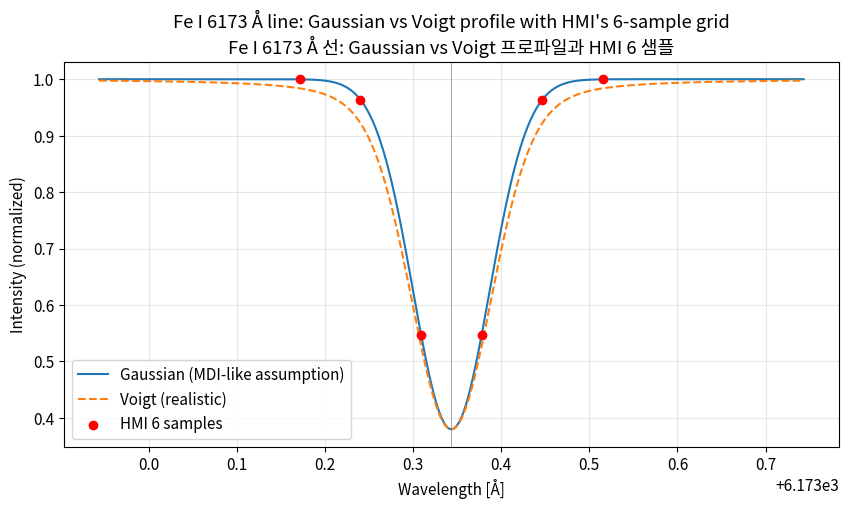
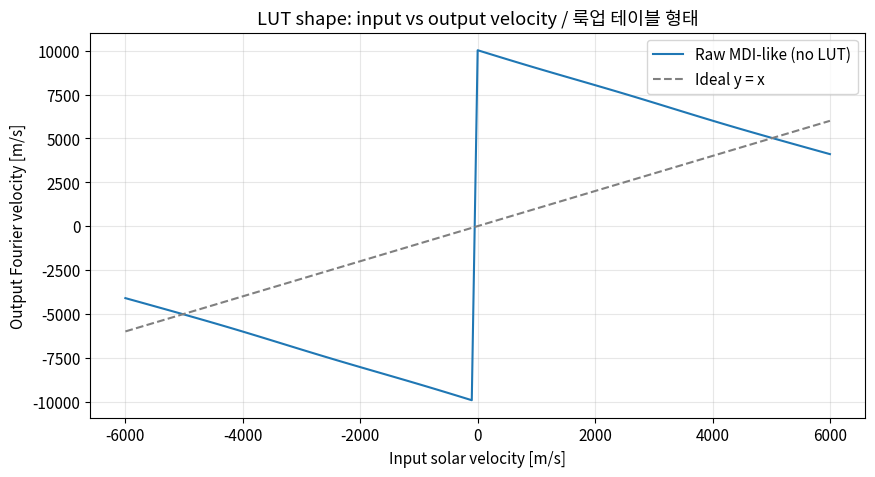
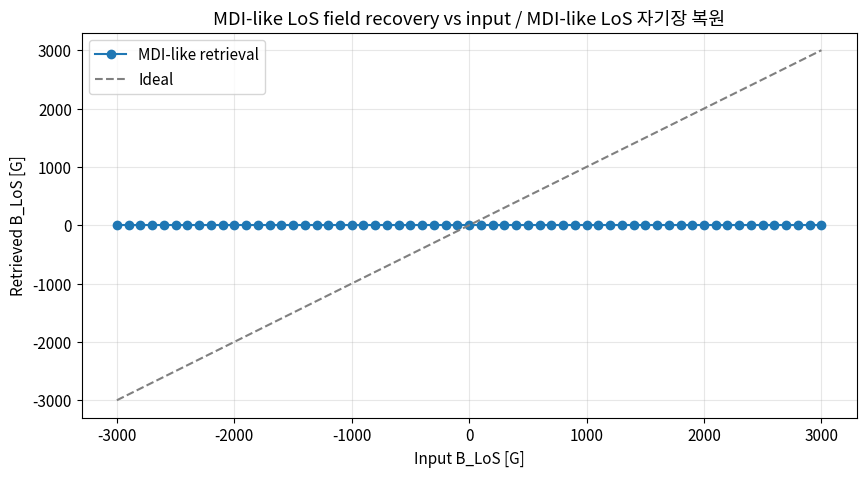
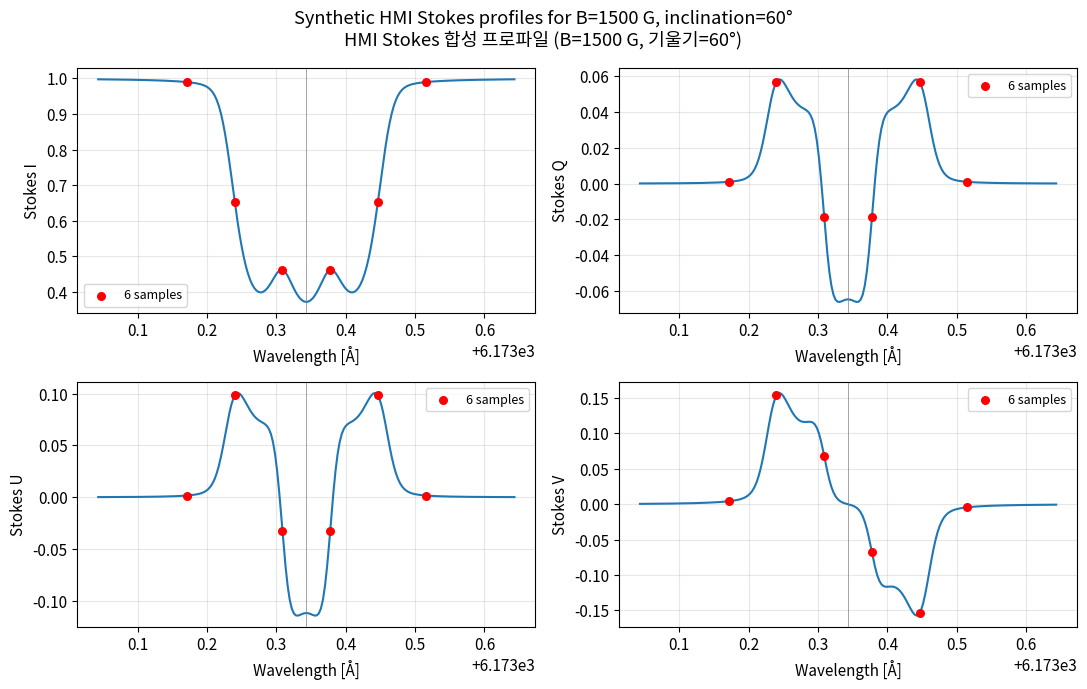
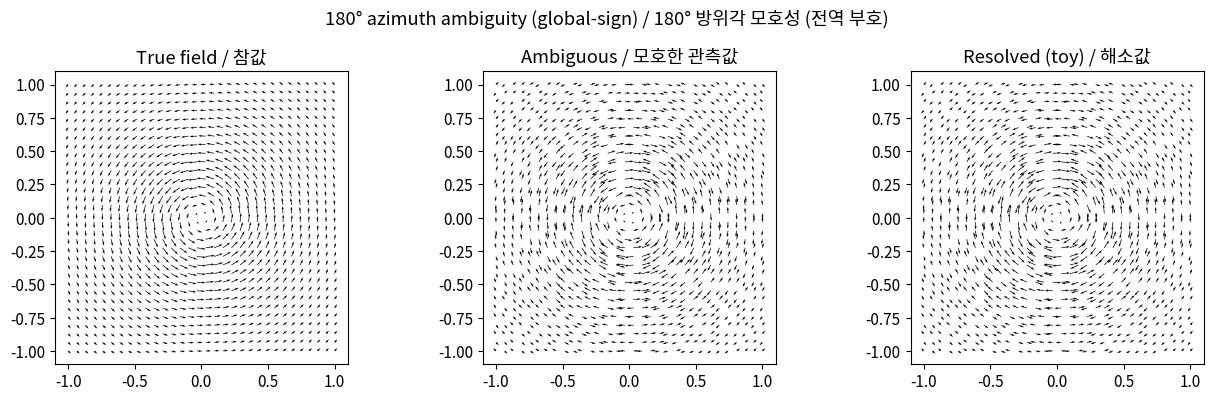
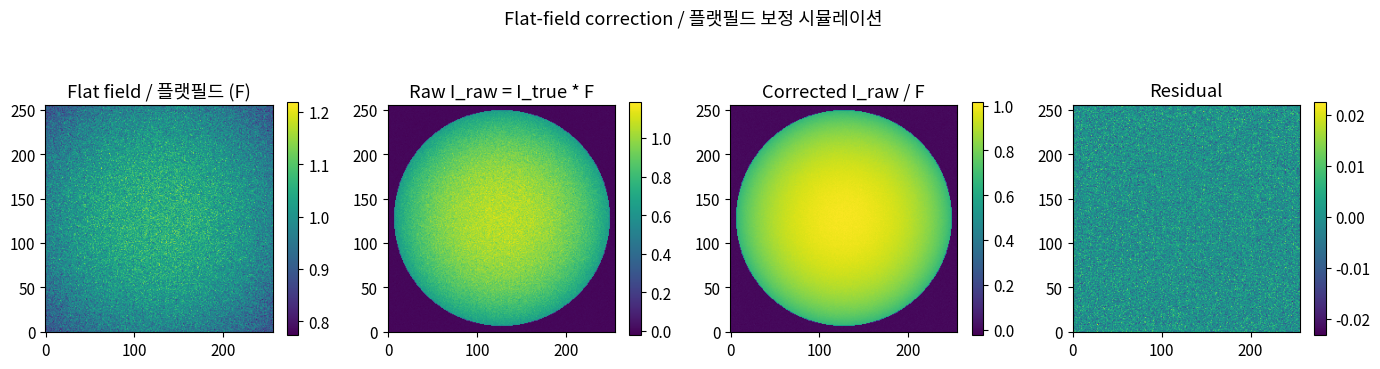

These charts were generated, in order, by the following Python code:
"""Standard imports for HMI observables simulation."""

import numpy as np
import matplotlib.pyplot as plt
from scipy.optimize import minimize
from scipy.special import wofz

np.random.seed(42)
plt.rcParams["figure.figsize"] = (10, 5)
plt.rcParams["font.size"] = 11

# Fe I line parameters (reference values from Couvidat+ 2016).
LAMBDA0 = 6173.3433  # Line center wavelength [Å].
C_LIGHT = 299792458.0  # Speed of light [m/s].
DVDL = C_LIGHT / LAMBDA0  # Wavelength-to-velocity conversion [m/s/Å] ≈ 48562.4.
LANDE_G = 2.5  # Landé factor for Fe I 6173.


def gaussian_line(wavelength, ic=1.0, id_depth=0.62, sigma=0.0613, lam0=LAMBDA0):
    """Synthesize a Gaussian Fe I line profile.

    Args:
        wavelength: Array of wavelengths [Å].
        ic: Continuum intensity (arbitrary units).
        id_depth: Line depth (fraction of continuum).
        sigma: Gaussian width [Å]; 0.0613 Å gives FWHM ~102 mÅ matching HMI.
        lam0: Line-center wavelength [Å].

    Returns:
        Array of intensities matching ``wavelength``.
    """
    return ic - id_depth * np.exp(-((wavelength - lam0) ** 2) / sigma**2)


def voigt_line(wavelength, ic=1.0, id_depth=0.62, sigma=0.04, gamma=0.015, lam0=LAMBDA0):
    """Synthesize a Voigt Fe I line profile via the Faddeeva function.

    Args:
        wavelength: Array of wavelengths [Å].
        ic: Continuum intensity.
        id_depth: Peak absorption depth.
        sigma: Gaussian standard deviation [Å].
        gamma: Lorentzian HWHM [Å].
        lam0: Line-center wavelength [Å].

    Returns:
        Array of intensities matching ``wavelength``.
    """
    z = ((wavelength - lam0) + 1j * gamma) / (sigma * np.sqrt(2.0))
    voigt = np.real(wofz(z)) / (sigma * np.sqrt(2 * np.pi))
    voigt /= voigt.max()  # Normalize to unit peak.
    return ic - id_depth * voigt

# HMI samples six wavelengths separated by 68.8 mÅ, total span 412.8 mÅ.
WAVELENGTH_STEP = 0.0688  # [Å]
N_SAMPLES = 6
lam_samples = LAMBDA0 + (np.arange(N_SAMPLES) - (N_SAMPLES - 1) / 2) * WAVELENGTH_STEP

lam_dense = np.linspace(LAMBDA0 - 0.4, LAMBDA0 + 0.4, 801)
profile_gauss = gaussian_line(lam_dense)
profile_voigt = voigt_line(lam_dense)

fig, ax = plt.subplots()
ax.plot(lam_dense, profile_gauss, label="Gaussian (MDI-like assumption)")
ax.plot(lam_dense, profile_voigt, "--", label="Voigt (realistic)")
ax.scatter(lam_samples, gaussian_line(lam_samples), color="red", zorder=3,
           label="HMI 6 samples")
ax.axvline(LAMBDA0, color="gray", linewidth=0.5)
ax.set_xlabel("Wavelength [Å]")
ax.set_ylabel("Intensity (normalized)")
ax.set_title("Fe I 6173 Å line: Gaussian vs Voigt profile with HMI's 6-sample grid\n"
             "Fe I 6173 Å 선: Gaussian vs Voigt 프로파일과 HMI 6 샘플")
ax.legend()
ax.grid(alpha=0.3)
plt.show()

T_SPAN = N_SAMPLES * WAVELENGTH_STEP  # 0.4128 Å = 412.8 mÅ.


def mdi_like_fourier(intensities):
    """Compute discrete first and second Fourier coefficients (Eq. 11).

    Args:
        intensities: Array of 6 filtergram intensities.

    Returns:
        Tuple (a1, b1, a2, b2).
    """
    j = np.arange(N_SAMPLES)
    phase1 = 2 * np.pi * (2.5 - j) / N_SAMPLES
    phase2 = 4 * np.pi * (2.5 - j) / N_SAMPLES
    norm = 2.0 / N_SAMPLES
    a1 = norm * np.sum(intensities * np.cos(phase1))
    b1 = norm * np.sum(intensities * np.sin(phase1))
    a2 = norm * np.sum(intensities * np.cos(phase2))
    b2 = norm * np.sum(intensities * np.sin(phase2))
    return a1, b1, a2, b2


def mdi_like_observables(intensities):
    """Derive Doppler velocity, line width, depth, and continuum.

    Args:
        intensities: Array of 6 filtergram intensities.

    Returns:
        Dict with keys ``velocity`` [m/s], ``sigma`` [Å], ``depth``, ``continuum``.
    """
    a1, b1, a2, b2 = mdi_like_fourier(intensities)
    # Eq. (7): Doppler velocity.
    v = DVDL * (T_SPAN / (2 * np.pi)) * np.arctan2(b1, a1)
    # Eq. (10): Gaussian sigma from Fourier ratio.
    ratio = (a1**2 + b1**2) / max(a2**2 + b2**2, 1e-20)
    sigma = (T_SPAN / (np.pi * np.sqrt(6))) * np.sqrt(np.log(ratio))
    # Eq. (9): line depth (apply empirical K_1=5/6 correction).
    depth = (T_SPAN / (2 * sigma * np.sqrt(np.pi))) * np.sqrt(a1**2 + b1**2) * \
            np.exp(np.pi**2 * sigma**2 / T_SPAN**2)
    depth *= 5.0 / 6.0
    sigma *= 6.0 / 5.0
    # Eq. (14): reconstructed continuum.
    continuum = np.mean(intensities + depth * np.exp(-((lam_samples - LAMBDA0) ** 2) / sigma**2))
    return {"velocity": v, "sigma": sigma, "depth": depth, "continuum": continuum}

# Test: inject a +500 m/s Doppler shift and recover it.
input_velocity = 500.0  # m/s.
shifted_lam0 = LAMBDA0 * (1 + input_velocity / C_LIGHT)
I_j = gaussian_line(lam_samples, lam0=shifted_lam0)
obs = mdi_like_observables(I_j)
print(f"Input velocity     : {input_velocity:.2f} m/s")
print(f"Recovered velocity : {obs['velocity']:.2f} m/s")
print(f"Line width sigma   : {obs['sigma']*1000:.2f} mÅ (input 61.3 mÅ)")
print(f"Line depth         : {obs['depth']:.3f} (input 0.620)")
print(f"Continuum          : {obs['continuum']:.3f} (input 1.000)")

# Scan input velocities to reproduce the LUT shape of Fig. 12.
v_in = np.linspace(-6000, 6000, 121)
v_out = np.zeros_like(v_in)
for idx, v in enumerate(v_in):
    shifted = LAMBDA0 * (1 + v / C_LIGHT)
    v_out[idx] = mdi_like_observables(gaussian_line(lam_samples, lam0=shifted))["velocity"]

fig, ax = plt.subplots()
ax.plot(v_in, v_out, label="Raw MDI-like (no LUT)")
ax.plot(v_in, v_in, "--", color="gray", label="Ideal y = x")
ax.set_xlabel("Input solar velocity [m/s]")
ax.set_ylabel("Output Fourier velocity [m/s]")
ax.set_title("LUT shape: input vs output velocity / 룩업 테이블 형태")
ax.legend()
ax.grid(alpha=0.3)
plt.show()

K_M = 1.0 / (2.0 * 4.67e-5 * LAMBDA0 * LANDE_G * C_LIGHT)
print(f"K_m = {K_M:.4e} G m^-1 s (expected ~0.231)")


def zeeman_shift(b_gauss, lande_g=LANDE_G, lam0=LAMBDA0):
    """Compute the Zeeman wavelength shift for a given LoS magnetic field.

    Args:
        b_gauss: LoS magnetic field strength [G].
        lande_g: Landé factor (default 2.5 for Fe I 6173).
        lam0: Rest wavelength [Å].

    Returns:
        Wavelength shift Δλ_B [Å].
    """
    return 4.67e-5 * lande_g * (lam0**2) * b_gauss * 1e-8  # Å (classical Zeeman).


def synthesize_lcp_rcp(v_bulk, b_los):
    """Synthesize 6-sample LCP and RCP intensities.

    Args:
        v_bulk: Bulk Doppler velocity [m/s].
        b_los: LoS magnetic field [G].

    Returns:
        Tuple (I_LCP, I_RCP) each of shape (6,).
    """
    shift_doppler = LAMBDA0 * v_bulk / C_LIGHT
    shift_zeeman = zeeman_shift(b_los)
    lam_lcp = LAMBDA0 + shift_doppler + shift_zeeman
    lam_rcp = LAMBDA0 + shift_doppler - shift_zeeman
    return gaussian_line(lam_samples, lam0=lam_lcp), gaussian_line(lam_samples, lam0=lam_rcp)


# Test: V = 0, B_LoS = 100 G.
I_lcp, I_rcp = synthesize_lcp_rcp(v_bulk=0.0, b_los=100.0)
v_lcp = mdi_like_observables(I_lcp)["velocity"]
v_rcp = mdi_like_observables(I_rcp)["velocity"]
V = 0.5 * (v_lcp + v_rcp)
B = K_M * (v_lcp - v_rcp)
print(f"V_LCP = {v_lcp:.2f} m/s")
print(f"V_RCP = {v_rcp:.2f} m/s")
print(f"Recovered V      = {V:.2f} m/s (input 0)")
print(f"Recovered B_LoS  = {B:.2f} G (input 100 G)")

# Sweep input B_LoS to show linearity and eventual saturation in strong fields.
b_inputs = np.linspace(-3000, 3000, 61)
b_recovered = np.zeros_like(b_inputs)
for idx, b in enumerate(b_inputs):
    I_lcp, I_rcp = synthesize_lcp_rcp(v_bulk=0.0, b_los=b)
    v_l = mdi_like_observables(I_lcp)["velocity"]
    v_r = mdi_like_observables(I_rcp)["velocity"]
    b_recovered[idx] = K_M * (v_l - v_r)

fig, ax = plt.subplots()
ax.plot(b_inputs, b_recovered, "o-", label="MDI-like retrieval")
ax.plot(b_inputs, b_inputs, "--", color="gray", label="Ideal")
ax.set_xlabel("Input B_LoS [G]")
ax.set_ylabel("Retrieved B_LoS [G]")
ax.set_title("MDI-like LoS field recovery vs input / MDI-like LoS 자기장 복원")
ax.legend()
ax.grid(alpha=0.3)
plt.show()

def me_stokes(wavelengths, b_field, inclination, azimuth, v_los=0.0,
              eta0=10.0, damping=0.05, doppler_width=0.03,
              s0=0.2, s1=0.8, lam0=LAMBDA0):
    """Compute Stokes [I, Q, U, V] for a Milne-Eddington atmosphere.

    This is a pedagogical implementation following Landi degl'Innocenti &
    Landolfi (2004), simplified to the Gaussian-core limit.

    Args:
        wavelengths: Wavelength grid [Å].
        b_field: Magnetic field magnitude [G].
        inclination: Inclination angle to LoS [rad].
        azimuth: Azimuth angle [rad].
        v_los: LoS Doppler velocity [m/s].
        eta0: Line-to-continuum opacity ratio.
        damping: Damping parameter a.
        doppler_width: Doppler width [Å].
        s0: Source function constant term.
        s1: Source function slope term.
        lam0: Line-center wavelength [Å].

    Returns:
        Tuple of arrays (I, Q, U, V) with the same length as ``wavelengths``.
    """
    shift = lam0 * v_los / C_LIGHT
    zeeman = zeeman_shift(b_field)

    def profile(lam_shift):
        u = (wavelengths - lam0 - shift - lam_shift) / doppler_width
        h = np.real(wofz(u + 1j * damping))
        return h

    phi_p = profile(+zeeman)
    phi_m = profile(-zeeman)
    phi_0 = profile(0.0)

    # Absorption matrix elements.
    eta_i = 1.0 + 0.5 * eta0 * (phi_0 * np.sin(inclination) ** 2 +
                                 0.5 * (phi_p + phi_m) * (1 + np.cos(inclination) ** 2))
    eta_q = 0.5 * eta0 * (phi_0 - 0.5 * (phi_p + phi_m)) * np.sin(inclination) ** 2 * np.cos(2 * azimuth)
    eta_u = 0.5 * eta0 * (phi_0 - 0.5 * (phi_p + phi_m)) * np.sin(inclination) ** 2 * np.sin(2 * azimuth)
    eta_v = 0.5 * eta0 * (phi_p - phi_m) * np.cos(inclination)

    # Unno-Rachkovsky solution (simplified).
    denom = eta_i**2
    I = s0 + s1 * eta_i / denom
    Q = -s1 * eta_q / denom
    U = -s1 * eta_u / denom
    V = -s1 * eta_v / denom
    return I, Q, U, V

# Synthesize Stokes profiles for a sunspot-like strong field with inclination = 60°.
lam_dense = np.linspace(LAMBDA0 - 0.3, LAMBDA0 + 0.3, 201)
I_d, Q_d, U_d, V_d = me_stokes(lam_dense, b_field=1500.0,
                                inclination=np.deg2rad(60.0),
                                azimuth=np.deg2rad(30.0))
I_s, Q_s, U_s, V_s = me_stokes(lam_samples, b_field=1500.0,
                                inclination=np.deg2rad(60.0),
                                azimuth=np.deg2rad(30.0))

fig, axes = plt.subplots(2, 2, figsize=(11, 7))
for ax, (prof_d, prof_s, label) in zip(axes.flat,
                                       [(I_d, I_s, "Stokes I"),
                                        (Q_d, Q_s, "Stokes Q"),
                                        (U_d, U_s, "Stokes U"),
                                        (V_d, V_s, "Stokes V")]):
    ax.plot(lam_dense, prof_d)
    ax.scatter(lam_samples, prof_s, color="red", s=30, zorder=3, label="6 samples")
    ax.axvline(LAMBDA0, color="gray", linewidth=0.5)
    ax.set_xlabel("Wavelength [Å]")
    ax.set_ylabel(label)
    ax.grid(alpha=0.3)
    ax.legend(loc="best", fontsize=9)
fig.suptitle("Synthetic HMI Stokes profiles for B=1500 G, inclination=60°\n"
             "HMI Stokes 합성 프로파일 (B=1500 G, 기울기=60°)")
fig.tight_layout()
plt.show()

def vfisv_loss(params, wavelengths, stokes_obs, noise=0.001):
    """Chi-squared loss for a 3-parameter Milne-Eddington inversion.

    Args:
        params: Array [B, inclination_rad, azimuth_rad].
        wavelengths: Wavelength grid of the observation [Å].
        stokes_obs: Array shape (4, N_wl) with observed Stokes [I, Q, U, V].
        noise: Assumed measurement uncertainty (fraction of continuum).

    Returns:
        Chi-squared scalar.
    """
    b, inc, az = params
    I_m, Q_m, U_m, V_m = me_stokes(wavelengths, b_field=b, inclination=inc, azimuth=az)
    model = np.stack([I_m, Q_m, U_m, V_m])
    return np.sum(((model - stokes_obs) / noise) ** 2)


def vfisv_invert(wavelengths, stokes_obs):
    """Simplified VFISV-style Milne-Eddington inversion.

    Args:
        wavelengths: Wavelength grid [Å].
        stokes_obs: (4, N_wl) observed Stokes vector.

    Returns:
        Dict with inferred ``B``, ``inclination``, ``azimuth``.
    """
    x0 = np.array([500.0, np.pi / 4, np.pi / 4])
    bounds = [(0.0, 5000.0), (0.0, np.pi), (0.0, np.pi)]
    result = minimize(vfisv_loss, x0, args=(wavelengths, stokes_obs),
                      method="L-BFGS-B", bounds=bounds)
    b, inc, az = result.x
    return {"B": b, "inclination": np.rad2deg(inc), "azimuth": np.rad2deg(az),
            "success": result.success, "chi2": result.fun}


# Generate synthetic observation with known parameters.
B_TRUE = 1200.0
INC_TRUE = np.deg2rad(55.0)
AZ_TRUE = np.deg2rad(40.0)
I_s, Q_s, U_s, V_s = me_stokes(lam_samples, b_field=B_TRUE,
                                inclination=INC_TRUE, azimuth=AZ_TRUE)
noise_level = 1e-3
observed = np.stack([I_s, Q_s, U_s, V_s]) + noise_level * np.random.randn(4, N_SAMPLES)

result = vfisv_invert(lam_samples, observed)
print(f"True  : B = {B_TRUE:.1f} G, inclination = {np.rad2deg(INC_TRUE):.1f}°, "
      f"azimuth = {np.rad2deg(AZ_TRUE):.1f}°")
print(f"VFISV : B = {result['B']:.1f} G, inclination = {result['inclination']:.1f}°, "
      f"azimuth = {result['azimuth']:.1f}°")
print(f"chi^2 = {result['chi2']:.2f}, success = {result['success']}")

def resolve_180_ambiguity(bx_pair, by_pair):
    """Resolve the 180° ambiguity by picking the branch with the lowest divergence.

    Args:
        bx_pair: 2D array of horizontal-x field (ambiguous up to sign).
        by_pair: 2D array of horizontal-y field (ambiguous up to sign).

    Returns:
        (bx_resolved, by_resolved) with sign chosen to minimize divergence.
    """
    # Candidate A: sign kept as-is; Candidate B: sign flipped (phi + 180°).
    def divergence(bx, by):
        dbx_dx = np.gradient(bx, axis=1)
        dby_dy = np.gradient(by, axis=0)
        return dbx_dx + dby_dy

    div_a = np.sum(divergence(bx_pair, by_pair) ** 2)
    div_b = np.sum(divergence(-bx_pair, -by_pair) ** 2)
    if div_b < div_a:
        return -bx_pair, -by_pair
    return bx_pair, by_pair


# Generate a smooth dipole-like horizontal field, then flip random tiles.
ny, nx = 32, 32
yy, xx = np.mgrid[-1:1:ny * 1j, -1:1:nx * 1j]
bx_true = -yy / (xx**2 + yy**2 + 0.1)
by_true = xx / (xx**2 + yy**2 + 0.1)

mask = np.random.rand(ny, nx) > 0.5
bx_obs = np.where(mask, -bx_true, bx_true)
by_obs = np.where(mask, -by_true, by_true)

bx_resolved, by_resolved = resolve_180_ambiguity(bx_obs, by_obs)

fig, axes = plt.subplots(1, 3, figsize=(13, 4))
for ax, (bx, by, title) in zip(axes,
                               [(bx_true, by_true, "True field / 참값"),
                                (bx_obs, by_obs, "Ambiguous / 모호한 관측값"),
                                (bx_resolved, by_resolved, "Resolved (toy) / 해소값")]):
    ax.quiver(xx, yy, bx, by, scale=50)
    ax.set_aspect("equal")
    ax.set_title(title)
fig.suptitle("180° azimuth ambiguity (global-sign) / 180° 방위각 모호성 (전역 부호)")
plt.tight_layout()
plt.show()

def simulate_flatfield(shape, amplitude=0.05, seed=0):
    """Create a smooth multiplicative flat-field with a few vignetting and speckle features.

    Args:
        shape: (ny, nx) tuple.
        amplitude: RMS amplitude of deviations from unity.
        seed: Random seed.

    Returns:
        Array with mean 1.0 and the requested RMS fluctuation.
    """
    rng = np.random.default_rng(seed)
    ny, nx = shape
    yy, xx = np.mgrid[-1:1:ny * 1j, -1:1:nx * 1j]
    vignette = 1.0 - 0.08 * (xx**2 + yy**2)
    speckle = rng.normal(scale=amplitude, size=shape)
    flat = vignette + speckle
    return flat / flat.mean()


ny, nx = 256, 256
flat = simulate_flatfield((ny, nx), amplitude=0.04, seed=1)

# Synthetic "true" solar scene with limb darkening.
yy, xx = np.mgrid[-1:1:ny * 1j, -1:1:nx * 1j]
r = np.sqrt(xx**2 + yy**2)
mu = np.sqrt(np.clip(1 - r**2, 0.0, 1.0))
limb = 0.5 + 0.5 * mu  # Simple Eddington limb darkening.
truth = limb * (r < 0.95)
raw = truth * flat + 0.005 * np.random.randn(ny, nx)
corrected = raw / flat

fig, axes = plt.subplots(1, 4, figsize=(14, 4))
for ax, img, title in zip(axes,
                          [flat, raw, corrected, corrected - truth],
                          ["Flat field / 플랫필드 (F)",
                           "Raw I_raw = I_true * F",
                           "Corrected I_raw / F",
                           "Residual"]):
    im = ax.imshow(img, origin="lower", cmap="viridis")
    ax.set_title(title)
    fig.colorbar(im, ax=ax, shrink=0.7)
fig.suptitle("Flat-field correction / 플랫필드 보정 시뮬레이션")
plt.tight_layout()
plt.show()

print(f"Residual RMS after correction: {np.std((corrected - truth)[truth > 0.01]):.4f}")
